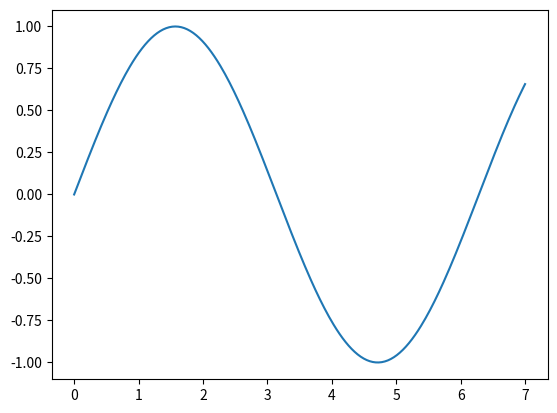

This figure's Python source:
import numpy as np
import matplotlib.pyplot as pl

xs = np.linspace(0, 7, 300)
ys = np.sin(xs)

pl.plot(xs, ys)
pl.show()
